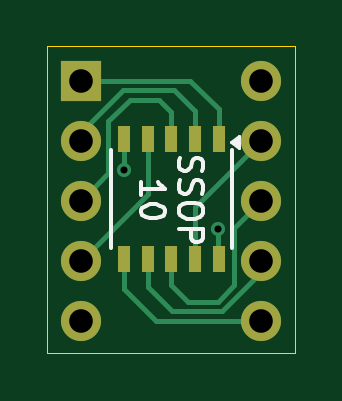
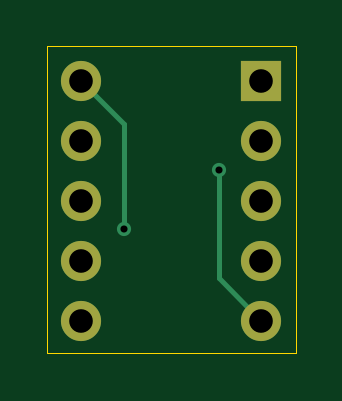
Circuit board: 10 layer files. Board 10.5 x 13.0 mm.
- bottom_copper: Converter_DIP_SSOP_10-B_Cu.gbl (1756 bytes)
- bottom_mask: Converter_DIP_SSOP_10-B_Mask.gbs (804 bytes)
- paste: Converter_DIP_SSOP_10-B_Paste.gbp (463 bytes)
- outline: Converter_DIP_SSOP_10-Edge_Cuts.gm1 (613 bytes)
- top_copper: Converter_DIP_SSOP_10-F_Cu.gtl (4236 bytes)
- top_mask: Converter_DIP_SSOP_10-F_Mask.gts (1094 bytes)
- paste: Converter_DIP_SSOP_10-F_Paste.gtp (753 bytes)
- top_silk: Converter_DIP_SSOP_10-F_Silkscreen.gto (5749 bytes)
- drill: Converter_DIP_SSOP_10-NPTH.drl (264 bytes)
- drill: Converter_DIP_SSOP_10-PTH.drl (531 bytes)

=== bottom_copper: Converter_DIP_SSOP_10-B_Cu.gbl ===
%TF.GenerationSoftware,KiCad,Pcbnew,10.0.1*%
%TF.CreationDate,2026-06-24T20:42:08+02:00*%
%TF.ProjectId,Converter_DIP_SSOP_10,436f6e76-6572-4746-9572-5f4449505f53,1*%
%TF.SameCoordinates,Original*%
%TF.FileFunction,Copper,L2,Bot*%
%TF.FilePolarity,Positive*%
%FSLAX46Y46*%
G04 Gerber Fmt 4.6, Leading zero omitted, Abs format (unit mm)*
G04 Created by KiCad (PCBNEW 10.0.1) date 2026-06-24 20:42:08*
%MOMM*%
%LPD*%
G01*
G04 APERTURE LIST*
%TA.AperFunction,ComponentPad*%
%ADD10C,1.700000*%
%TD*%
%TA.AperFunction,ComponentPad*%
%ADD11R,1.700000X1.700000*%
%TD*%
%TA.AperFunction,ViaPad*%
%ADD12C,0.600000*%
%TD*%
%TA.AperFunction,Conductor*%
%ADD13C,0.200000*%
%TD*%
G04 APERTURE END LIST*
D10*
%TO.P,J2,1,Pin_1_1*%
%TO.N,Net-(J2-Pin_1)*%
X57620000Y-30000000D03*
%TO.P,J2,2,Pin_2_2*%
%TO.N,Net-(J2-Pin_2)*%
X57620000Y-32540000D03*
%TO.P,J2,3,Pin_3_3*%
%TO.N,Net-(J2-Pin_3)*%
X57620000Y-35080000D03*
%TO.P,J2,4,Pin_4_4*%
%TO.N,Net-(J2-Pin_4)*%
X57620000Y-37620000D03*
%TO.P,J2,5,Pin_5_5*%
%TO.N,Net-(J2-Pin_5)*%
X57620000Y-40160000D03*
%TD*%
D11*
%TO.P,J1,1,Pin_1_1*%
%TO.N,Net-(J1-Pin_1)*%
X50000000Y-30000000D03*
D10*
%TO.P,J1,2,Pin_2_2*%
%TO.N,Net-(J1-Pin_2)*%
X50000000Y-32540000D03*
%TO.P,J1,3,Pin_3_3*%
%TO.N,Net-(J1-Pin_3)*%
X50000000Y-35080000D03*
%TO.P,J1,4,Pin_4_4*%
%TO.N,Net-(J1-Pin_4)*%
X50000000Y-37620000D03*
%TO.P,J1,5,Pin_5_5*%
%TO.N,Net-(J1-Pin_5)*%
X50000000Y-40160000D03*
%TD*%
D12*
%TO.N,Net-(J2-Pin_1)*%
X55800000Y-36300000D03*
%TO.N,Net-(J1-Pin_5)*%
X51800000Y-33800000D03*
%TD*%
%TO.N,Net-(J2-Pin_1)*%
D13*
X55800000Y-31820000D02*
X55800000Y-36300000D01*
X57620000Y-30000000D02*
X55800000Y-31820000D01*
%TO.N,Net-(J1-Pin_5)*%
X51800000Y-38360000D02*
X51800000Y-33800000D01*
X50000000Y-40160000D02*
X51800000Y-38360000D01*
%TD*%
M02*

=== bottom_mask: Converter_DIP_SSOP_10-B_Mask.gbs ===
%TF.GenerationSoftware,KiCad,Pcbnew,10.0.1*%
%TF.CreationDate,2026-06-24T20:42:08+02:00*%
%TF.ProjectId,Converter_DIP_SSOP_10,436f6e76-6572-4746-9572-5f4449505f53,1*%
%TF.SameCoordinates,Original*%
%TF.FileFunction,Soldermask,Bot*%
%TF.FilePolarity,Negative*%
%FSLAX46Y46*%
G04 Gerber Fmt 4.6, Leading zero omitted, Abs format (unit mm)*
G04 Created by KiCad (PCBNEW 10.0.1) date 2026-06-24 20:42:08*
%MOMM*%
%LPD*%
G01*
G04 APERTURE LIST*
%ADD10C,1.700000*%
%ADD11R,1.700000X1.700000*%
G04 APERTURE END LIST*
D10*
%TO.C,J2*%
X57620000Y-30000000D03*
X57620000Y-32540000D03*
X57620000Y-35080000D03*
X57620000Y-37620000D03*
X57620000Y-40160000D03*
%TD*%
D11*
%TO.C,J1*%
X50000000Y-30000000D03*
D10*
X50000000Y-32540000D03*
X50000000Y-35080000D03*
X50000000Y-37620000D03*
X50000000Y-40160000D03*
%TD*%
M02*

=== paste: Converter_DIP_SSOP_10-B_Paste.gbp ===
%TF.GenerationSoftware,KiCad,Pcbnew,10.0.1*%
%TF.CreationDate,2026-06-24T20:42:08+02:00*%
%TF.ProjectId,Converter_DIP_SSOP_10,436f6e76-6572-4746-9572-5f4449505f53,1*%
%TF.SameCoordinates,Original*%
%TF.FileFunction,Paste,Bot*%
%TF.FilePolarity,Positive*%
%FSLAX46Y46*%
G04 Gerber Fmt 4.6, Leading zero omitted, Abs format (unit mm)*
G04 Created by KiCad (PCBNEW 10.0.1) date 2026-06-24 20:42:08*
%MOMM*%
%LPD*%
G01*
G04 APERTURE LIST*
G04 APERTURE END LIST*
M02*

=== outline: Converter_DIP_SSOP_10-Edge_Cuts.gm1 ===
%TF.GenerationSoftware,KiCad,Pcbnew,10.0.1*%
%TF.CreationDate,2026-06-24T20:42:08+02:00*%
%TF.ProjectId,Converter_DIP_SSOP_10,436f6e76-6572-4746-9572-5f4449505f53,1*%
%TF.SameCoordinates,Original*%
%TF.FileFunction,Profile,NP*%
%FSLAX46Y46*%
G04 Gerber Fmt 4.6, Leading zero omitted, Abs format (unit mm)*
G04 Created by KiCad (PCBNEW 10.0.1) date 2026-06-24 20:42:08*
%MOMM*%
%LPD*%
G01*
G04 APERTURE LIST*
%TA.AperFunction,Profile*%
%ADD10C,0.050000*%
%TD*%
G04 APERTURE END LIST*
D10*
X48550974Y-28550000D02*
X59050974Y-28550000D01*
X59050974Y-41550000D01*
X48550974Y-41550000D01*
X48550974Y-28550000D01*
M02*

=== top_copper: Converter_DIP_SSOP_10-F_Cu.gtl ===
%TF.GenerationSoftware,KiCad,Pcbnew,10.0.1*%
%TF.CreationDate,2026-06-24T20:42:08+02:00*%
%TF.ProjectId,Converter_DIP_SSOP_10,436f6e76-6572-4746-9572-5f4449505f53,1*%
%TF.SameCoordinates,Original*%
%TF.FileFunction,Copper,L1,Top*%
%TF.FilePolarity,Positive*%
%FSLAX46Y46*%
G04 Gerber Fmt 4.6, Leading zero omitted, Abs format (unit mm)*
G04 Created by KiCad (PCBNEW 10.0.1) date 2026-06-24 20:42:08*
%MOMM*%
%LPD*%
G01*
G04 APERTURE LIST*
%TA.AperFunction,SMDPad,CuDef*%
%ADD10R,0.510000X1.100000*%
%TD*%
%TA.AperFunction,ComponentPad*%
%ADD11C,1.700000*%
%TD*%
%TA.AperFunction,ComponentPad*%
%ADD12R,1.700000X1.700000*%
%TD*%
%TA.AperFunction,ViaPad*%
%ADD13C,0.600000*%
%TD*%
%TA.AperFunction,Conductor*%
%ADD14C,0.200000*%
%TD*%
G04 APERTURE END LIST*
D10*
%TO.P,J3,10,Pin_10_10*%
%TO.N,Net-(J2-Pin_1)*%
X55810000Y-37550000D03*
%TO.P,J3,9,Pin_9_9*%
%TO.N,Net-(J2-Pin_2)*%
X54810000Y-37550000D03*
%TO.P,J3,8,Pin_8_8*%
%TO.N,Net-(J2-Pin_3)*%
X53810000Y-37550000D03*
%TO.P,J3,7,Pin_7_7*%
%TO.N,Net-(J2-Pin_4)*%
X52810000Y-37550000D03*
%TO.P,J3,6,Pin_6_6*%
%TO.N,Net-(J2-Pin_5)*%
X51810000Y-37550000D03*
%TO.P,J3,5,Pin_5_5*%
%TO.N,Net-(J1-Pin_5)*%
X51810000Y-32450000D03*
%TO.P,J3,4,Pin_4_4*%
%TO.N,Net-(J1-Pin_4)*%
X52810000Y-32450000D03*
%TO.P,J3,3,Pin_3_3*%
%TO.N,Net-(J1-Pin_3)*%
X53810000Y-32450000D03*
%TO.P,J3,2,Pin_2_2*%
%TO.N,Net-(J1-Pin_2)*%
X54810000Y-32450000D03*
%TO.P,J3,1,Pin_1_1*%
%TO.N,Net-(J1-Pin_1)*%
X55810000Y-32450000D03*
%TD*%
D11*
%TO.P,J2,1,Pin_1_1*%
%TO.N,Net-(J2-Pin_1)*%
X57620000Y-30000000D03*
%TO.P,J2,2,Pin_2_2*%
%TO.N,Net-(J2-Pin_2)*%
X57620000Y-32540000D03*
%TO.P,J2,3,Pin_3_3*%
%TO.N,Net-(J2-Pin_3)*%
X57620000Y-35080000D03*
%TO.P,J2,4,Pin_4_4*%
%TO.N,Net-(J2-Pin_4)*%
X57620000Y-37620000D03*
%TO.P,J2,5,Pin_5_5*%
%TO.N,Net-(J2-Pin_5)*%
X57620000Y-40160000D03*
%TD*%
D12*
%TO.P,J1,1,Pin_1_1*%
%TO.N,Net-(J1-Pin_1)*%
X50000000Y-30000000D03*
D11*
%TO.P,J1,2,Pin_2_2*%
%TO.N,Net-(J1-Pin_2)*%
X50000000Y-32540000D03*
%TO.P,J1,3,Pin_3_3*%
%TO.N,Net-(J1-Pin_3)*%
X50000000Y-35080000D03*
%TO.P,J1,4,Pin_4_4*%
%TO.N,Net-(J1-Pin_4)*%
X50000000Y-37620000D03*
%TO.P,J1,5,Pin_5_5*%
%TO.N,Net-(J1-Pin_5)*%
X50000000Y-40160000D03*
%TD*%
D13*
%TO.N,Net-(J2-Pin_1)*%
X55800000Y-36300000D03*
%TO.N,Net-(J1-Pin_5)*%
X51800000Y-33800000D03*
%TD*%
%TO.N,Net-(J2-Pin_5)*%
D14*
X51810000Y-38810000D02*
X51810000Y-37550000D01*
X57620000Y-40160000D02*
X53160000Y-40160000D01*
X53160000Y-40160000D02*
X51810000Y-38810000D01*
%TO.N,Net-(J1-Pin_1)*%
X55810000Y-31210000D02*
X55810000Y-32450000D01*
X54600000Y-30000000D02*
X55810000Y-31210000D01*
X50000000Y-30000000D02*
X54600000Y-30000000D01*
%TO.N,Net-(J2-Pin_1)*%
X55800000Y-37540000D02*
X55810000Y-37550000D01*
X55800000Y-36300000D02*
X55800000Y-37540000D01*
%TO.N,Net-(J1-Pin_5)*%
X51800000Y-32460000D02*
X51810000Y-32450000D01*
X51800000Y-33800000D02*
X51800000Y-32460000D01*
%TO.N,Net-(J2-Pin_2)*%
X54810000Y-35350000D02*
X57620000Y-32540000D01*
X54810000Y-37550000D02*
X54810000Y-35350000D01*
%TO.N,Net-(J1-Pin_4)*%
X52810000Y-34810000D02*
X50000000Y-37620000D01*
X52810000Y-32450000D02*
X52810000Y-34810000D01*
%TO.N,Net-(J2-Pin_3)*%
X56470000Y-38664314D02*
X56470000Y-36230000D01*
X56470000Y-36230000D02*
X57620000Y-35080000D01*
X55774314Y-39360000D02*
X56470000Y-38664314D01*
X53810000Y-38670000D02*
X54500000Y-39360000D01*
X54500000Y-39360000D02*
X55774314Y-39360000D01*
X53810000Y-37550000D02*
X53810000Y-38670000D01*
%TO.N,Net-(J2-Pin_4)*%
X57620000Y-38080000D02*
X57620000Y-37620000D01*
X52810000Y-38734314D02*
X53835686Y-39760000D01*
X53835686Y-39760000D02*
X55940000Y-39760000D01*
X52810000Y-37550000D02*
X52810000Y-38734314D01*
X55940000Y-39760000D02*
X57620000Y-38080000D01*
%TO.N,Net-(J1-Pin_3)*%
X52055000Y-30800000D02*
X51150000Y-31705000D01*
X53300000Y-30800000D02*
X52055000Y-30800000D01*
X53810000Y-31310000D02*
X53300000Y-30800000D01*
X51150000Y-31705000D02*
X51150000Y-33930000D01*
X53810000Y-32450000D02*
X53810000Y-31310000D01*
X51150000Y-33930000D02*
X50000000Y-35080000D01*
%TO.N,Net-(J1-Pin_2)*%
X50000000Y-32170000D02*
X50000000Y-32540000D01*
X53944314Y-30400000D02*
X51770000Y-30400000D01*
X54810000Y-32450000D02*
X54810000Y-31265686D01*
X54810000Y-31265686D02*
X53944314Y-30400000D01*
X51770000Y-30400000D02*
X50000000Y-32170000D01*
%TD*%
M02*

=== top_mask: Converter_DIP_SSOP_10-F_Mask.gts ===
%TF.GenerationSoftware,KiCad,Pcbnew,10.0.1*%
%TF.CreationDate,2026-06-24T20:42:08+02:00*%
%TF.ProjectId,Converter_DIP_SSOP_10,436f6e76-6572-4746-9572-5f4449505f53,1*%
%TF.SameCoordinates,Original*%
%TF.FileFunction,Soldermask,Top*%
%TF.FilePolarity,Negative*%
%FSLAX46Y46*%
G04 Gerber Fmt 4.6, Leading zero omitted, Abs format (unit mm)*
G04 Created by KiCad (PCBNEW 10.0.1) date 2026-06-24 20:42:08*
%MOMM*%
%LPD*%
G01*
G04 APERTURE LIST*
%ADD10R,0.510000X1.100000*%
%ADD11C,1.700000*%
%ADD12R,1.700000X1.700000*%
G04 APERTURE END LIST*
D10*
%TO.C,J3*%
X55810000Y-37550000D03*
X54810000Y-37550000D03*
X53810000Y-37550000D03*
X52810000Y-37550000D03*
X51810000Y-37550000D03*
X51810000Y-32450000D03*
X52810000Y-32450000D03*
X53810000Y-32450000D03*
X54810000Y-32450000D03*
X55810000Y-32450000D03*
%TD*%
D11*
%TO.C,J2*%
X57620000Y-30000000D03*
X57620000Y-32540000D03*
X57620000Y-35080000D03*
X57620000Y-37620000D03*
X57620000Y-40160000D03*
%TD*%
D12*
%TO.C,J1*%
X50000000Y-30000000D03*
D11*
X50000000Y-32540000D03*
X50000000Y-35080000D03*
X50000000Y-37620000D03*
X50000000Y-40160000D03*
%TD*%
M02*

=== paste: Converter_DIP_SSOP_10-F_Paste.gtp ===
%TF.GenerationSoftware,KiCad,Pcbnew,10.0.1*%
%TF.CreationDate,2026-06-24T20:42:08+02:00*%
%TF.ProjectId,Converter_DIP_SSOP_10,436f6e76-6572-4746-9572-5f4449505f53,1*%
%TF.SameCoordinates,Original*%
%TF.FileFunction,Paste,Top*%
%TF.FilePolarity,Positive*%
%FSLAX46Y46*%
G04 Gerber Fmt 4.6, Leading zero omitted, Abs format (unit mm)*
G04 Created by KiCad (PCBNEW 10.0.1) date 2026-06-24 20:42:08*
%MOMM*%
%LPD*%
G01*
G04 APERTURE LIST*
%ADD10R,0.510000X1.100000*%
G04 APERTURE END LIST*
D10*
%TO.C,J3*%
X55810000Y-37550000D03*
X54810000Y-37550000D03*
X53810000Y-37550000D03*
X52810000Y-37550000D03*
X51810000Y-37550000D03*
X51810000Y-32450000D03*
X52810000Y-32450000D03*
X53810000Y-32450000D03*
X54810000Y-32450000D03*
X55810000Y-32450000D03*
%TD*%
M02*

=== top_silk: Converter_DIP_SSOP_10-F_Silkscreen.gto ===
%TF.GenerationSoftware,KiCad,Pcbnew,10.0.1*%
%TF.CreationDate,2026-06-24T20:42:08+02:00*%
%TF.ProjectId,Converter_DIP_SSOP_10,436f6e76-6572-4746-9572-5f4449505f53,1*%
%TF.SameCoordinates,Original*%
%TF.FileFunction,Legend,Top*%
%TF.FilePolarity,Positive*%
%FSLAX46Y46*%
G04 Gerber Fmt 4.6, Leading zero omitted, Abs format (unit mm)*
G04 Created by KiCad (PCBNEW 10.0.1) date 2026-06-24 20:42:08*
%MOMM*%
%LPD*%
G01*
G04 APERTURE LIST*
%ADD10C,0.150000*%
%ADD11C,0.120000*%
%ADD12R,0.510000X1.100000*%
%ADD13C,1.700000*%
%ADD14R,1.700000X1.700000*%
G04 APERTURE END LIST*
D10*
X54198746Y-33264286D02*
X54151126Y-33407143D01*
X54151126Y-33407143D02*
X54151126Y-33645238D01*
X54151126Y-33645238D02*
X54198746Y-33740476D01*
X54198746Y-33740476D02*
X54246365Y-33788095D01*
X54246365Y-33788095D02*
X54341603Y-33835714D01*
X54341603Y-33835714D02*
X54436841Y-33835714D01*
X54436841Y-33835714D02*
X54532079Y-33788095D01*
X54532079Y-33788095D02*
X54579698Y-33740476D01*
X54579698Y-33740476D02*
X54627317Y-33645238D01*
X54627317Y-33645238D02*
X54674936Y-33454762D01*
X54674936Y-33454762D02*
X54722555Y-33359524D01*
X54722555Y-33359524D02*
X54770174Y-33311905D01*
X54770174Y-33311905D02*
X54865412Y-33264286D01*
X54865412Y-33264286D02*
X54960650Y-33264286D01*
X54960650Y-33264286D02*
X55055888Y-33311905D01*
X55055888Y-33311905D02*
X55103507Y-33359524D01*
X55103507Y-33359524D02*
X55151126Y-33454762D01*
X55151126Y-33454762D02*
X55151126Y-33692857D01*
X55151126Y-33692857D02*
X55103507Y-33835714D01*
X54198746Y-34216667D02*
X54151126Y-34359524D01*
X54151126Y-34359524D02*
X54151126Y-34597619D01*
X54151126Y-34597619D02*
X54198746Y-34692857D01*
X54198746Y-34692857D02*
X54246365Y-34740476D01*
X54246365Y-34740476D02*
X54341603Y-34788095D01*
X54341603Y-34788095D02*
X54436841Y-34788095D01*
X54436841Y-34788095D02*
X54532079Y-34740476D01*
X54532079Y-34740476D02*
X54579698Y-34692857D01*
X54579698Y-34692857D02*
X54627317Y-34597619D01*
X54627317Y-34597619D02*
X54674936Y-34407143D01*
X54674936Y-34407143D02*
X54722555Y-34311905D01*
X54722555Y-34311905D02*
X54770174Y-34264286D01*
X54770174Y-34264286D02*
X54865412Y-34216667D01*
X54865412Y-34216667D02*
X54960650Y-34216667D01*
X54960650Y-34216667D02*
X55055888Y-34264286D01*
X55055888Y-34264286D02*
X55103507Y-34311905D01*
X55103507Y-34311905D02*
X55151126Y-34407143D01*
X55151126Y-34407143D02*
X55151126Y-34645238D01*
X55151126Y-34645238D02*
X55103507Y-34788095D01*
X55151126Y-35407143D02*
X55151126Y-35597619D01*
X55151126Y-35597619D02*
X55103507Y-35692857D01*
X55103507Y-35692857D02*
X55008269Y-35788095D01*
X55008269Y-35788095D02*
X54817793Y-35835714D01*
X54817793Y-35835714D02*
X54484460Y-35835714D01*
X54484460Y-35835714D02*
X54293984Y-35788095D01*
X54293984Y-35788095D02*
X54198746Y-35692857D01*
X54198746Y-35692857D02*
X54151126Y-35597619D01*
X54151126Y-35597619D02*
X54151126Y-35407143D01*
X54151126Y-35407143D02*
X54198746Y-35311905D01*
X54198746Y-35311905D02*
X54293984Y-35216667D01*
X54293984Y-35216667D02*
X54484460Y-35169048D01*
X54484460Y-35169048D02*
X54817793Y-35169048D01*
X54817793Y-35169048D02*
X55008269Y-35216667D01*
X55008269Y-35216667D02*
X55103507Y-35311905D01*
X55103507Y-35311905D02*
X55151126Y-35407143D01*
X54151126Y-36264286D02*
X55151126Y-36264286D01*
X55151126Y-36264286D02*
X55151126Y-36645238D01*
X55151126Y-36645238D02*
X55103507Y-36740476D01*
X55103507Y-36740476D02*
X55055888Y-36788095D01*
X55055888Y-36788095D02*
X54960650Y-36835714D01*
X54960650Y-36835714D02*
X54817793Y-36835714D01*
X54817793Y-36835714D02*
X54722555Y-36788095D01*
X54722555Y-36788095D02*
X54674936Y-36740476D01*
X54674936Y-36740476D02*
X54627317Y-36645238D01*
X54627317Y-36645238D02*
X54627317Y-36264286D01*
X52541182Y-34859523D02*
X52541182Y-34288095D01*
X52541182Y-34573809D02*
X53541182Y-34573809D01*
X53541182Y-34573809D02*
X53398325Y-34478571D01*
X53398325Y-34478571D02*
X53303087Y-34383333D01*
X53303087Y-34383333D02*
X53255468Y-34288095D01*
X53541182Y-35478571D02*
X53541182Y-35573809D01*
X53541182Y-35573809D02*
X53493563Y-35669047D01*
X53493563Y-35669047D02*
X53445944Y-35716666D01*
X53445944Y-35716666D02*
X53350706Y-35764285D01*
X53350706Y-35764285D02*
X53160230Y-35811904D01*
X53160230Y-35811904D02*
X52922135Y-35811904D01*
X52922135Y-35811904D02*
X52731659Y-35764285D01*
X52731659Y-35764285D02*
X52636421Y-35716666D01*
X52636421Y-35716666D02*
X52588802Y-35669047D01*
X52588802Y-35669047D02*
X52541182Y-35573809D01*
X52541182Y-35573809D02*
X52541182Y-35478571D01*
X52541182Y-35478571D02*
X52588802Y-35383333D01*
X52588802Y-35383333D02*
X52636421Y-35335714D01*
X52636421Y-35335714D02*
X52731659Y-35288095D01*
X52731659Y-35288095D02*
X52922135Y-35240476D01*
X52922135Y-35240476D02*
X53160230Y-35240476D01*
X53160230Y-35240476D02*
X53350706Y-35288095D01*
X53350706Y-35288095D02*
X53445944Y-35335714D01*
X53445944Y-35335714D02*
X53493563Y-35383333D01*
X53493563Y-35383333D02*
X53541182Y-35478571D01*
D11*
%TO.C,J3*%
X56666919Y-32840000D02*
X56336919Y-32600000D01*
X56666919Y-32360000D01*
X56666919Y-32840000D01*
G36*
X56666919Y-32840000D02*
G01*
X56336919Y-32600000D01*
X56666919Y-32360000D01*
X56666919Y-32840000D01*
G37*
D10*
X51240000Y-32930000D02*
X51240000Y-37070000D01*
X56380000Y-32930000D02*
X56380000Y-37070000D01*
%TD*%
%LPC*%
D12*
%TO.C,J3*%
X55810000Y-37550000D03*
X54810000Y-37550000D03*
X53810000Y-37550000D03*
X52810000Y-37550000D03*
X51810000Y-37550000D03*
X51810000Y-32450000D03*
X52810000Y-32450000D03*
X53810000Y-32450000D03*
X54810000Y-32450000D03*
X55810000Y-32450000D03*
%TD*%
D13*
%TO.C,J2*%
X57620000Y-30000000D03*
X57620000Y-32540000D03*
X57620000Y-35080000D03*
X57620000Y-37620000D03*
X57620000Y-40160000D03*
%TD*%
D14*
%TO.C,J1*%
X50000000Y-30000000D03*
D13*
X50000000Y-32540000D03*
X50000000Y-35080000D03*
X50000000Y-37620000D03*
X50000000Y-40160000D03*
%TD*%
%LPD*%
M02*

=== drill: Converter_DIP_SSOP_10-NPTH.drl ===
M48
; DRILL file KiCad 10.0.1 date 2026-06-24T20:42:14
; FORMAT={-:-/ absolute / metric / decimal}
; #@! TF.CreationDate,2026-06-24T20:42:14+02:00
; #@! TF.GenerationSoftware,Kicad,Pcbnew,10.0.1
; #@! TF.FileFunction,NonPlated,1,2,NPTH
FMAT,2
METRIC
%
G90
G05
M30

=== drill: Converter_DIP_SSOP_10-PTH.drl ===
M48
; DRILL file KiCad 10.0.1 date 2026-06-24T20:42:14
; FORMAT={-:-/ absolute / metric / decimal}
; #@! TF.CreationDate,2026-06-24T20:42:14+02:00
; #@! TF.GenerationSoftware,Kicad,Pcbnew,10.0.1
; #@! TF.FileFunction,Plated,1,2,PTH
FMAT,2
METRIC
; #@! TA.AperFunction,Plated,PTH,ViaDrill
T1C0.300
; #@! TA.AperFunction,Plated,PTH,ComponentDrill
T2C1.000
%
G90
G05
T1
X51.8Y-33.8
X55.8Y-36.3
T2
X50.0Y-30.0
X50.0Y-32.54
X50.0Y-35.08
X50.0Y-37.62
X50.0Y-40.16
X57.62Y-30.0
X57.62Y-32.54
X57.62Y-35.08
X57.62Y-37.62
X57.62Y-40.16
M30
